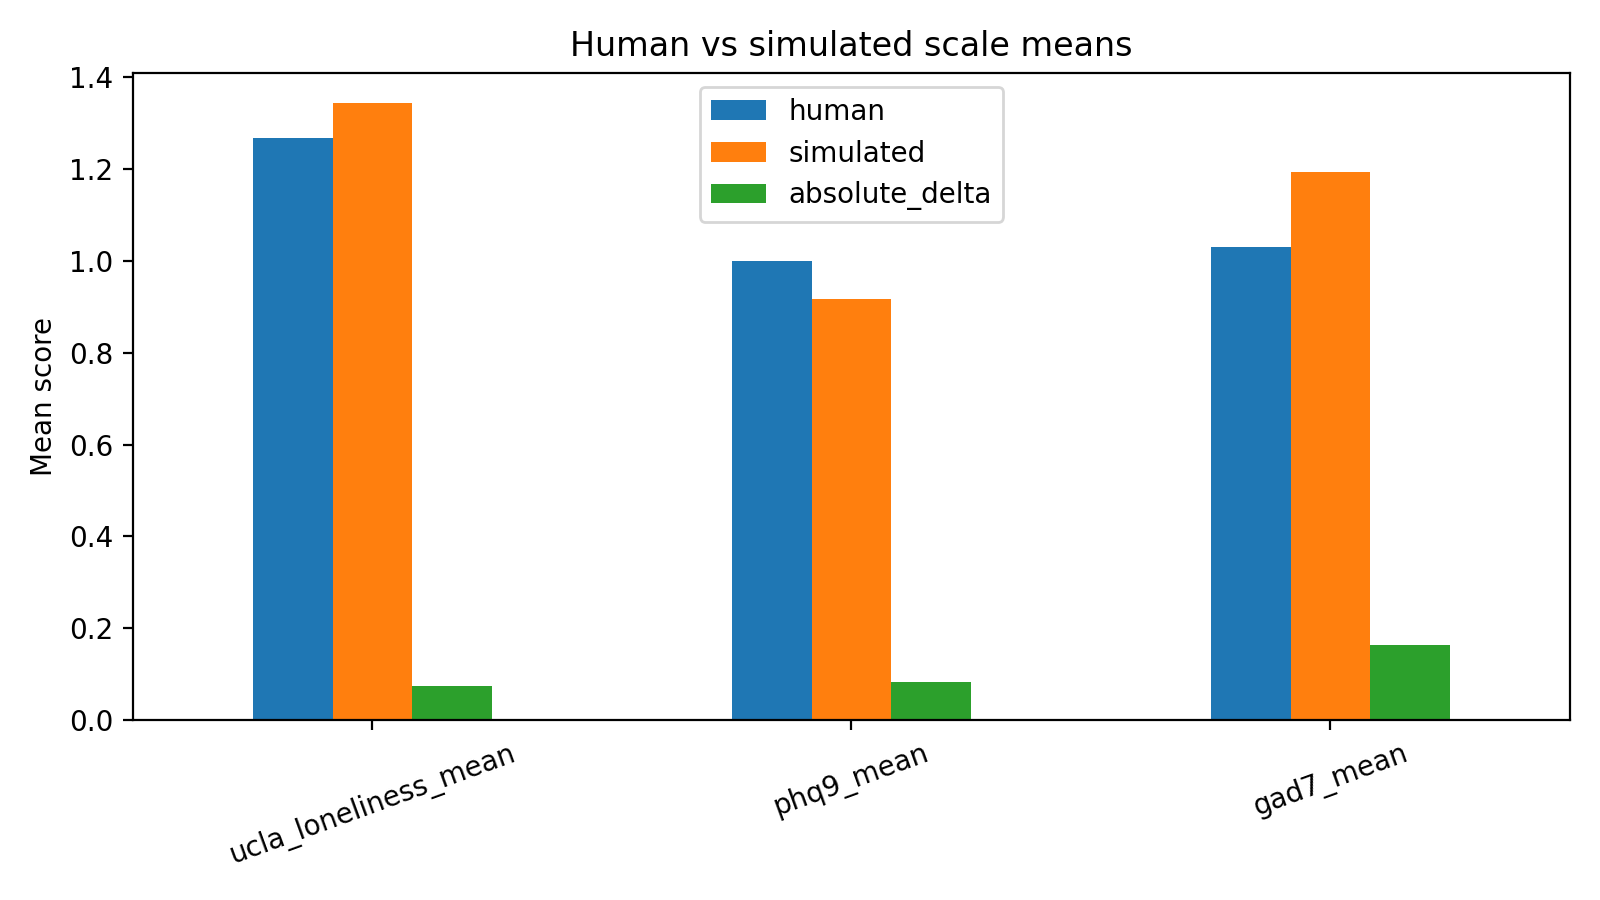

The file beside this chart, header and first rows:
scale, human, simulated, absolute_delta
ucla_loneliness_mean, 1.269, 1.343, 0.07437
phq9_mean, 1.0, 0.917, 0.08298
gad7_mean, 1.031, 1.193, 0.1627
